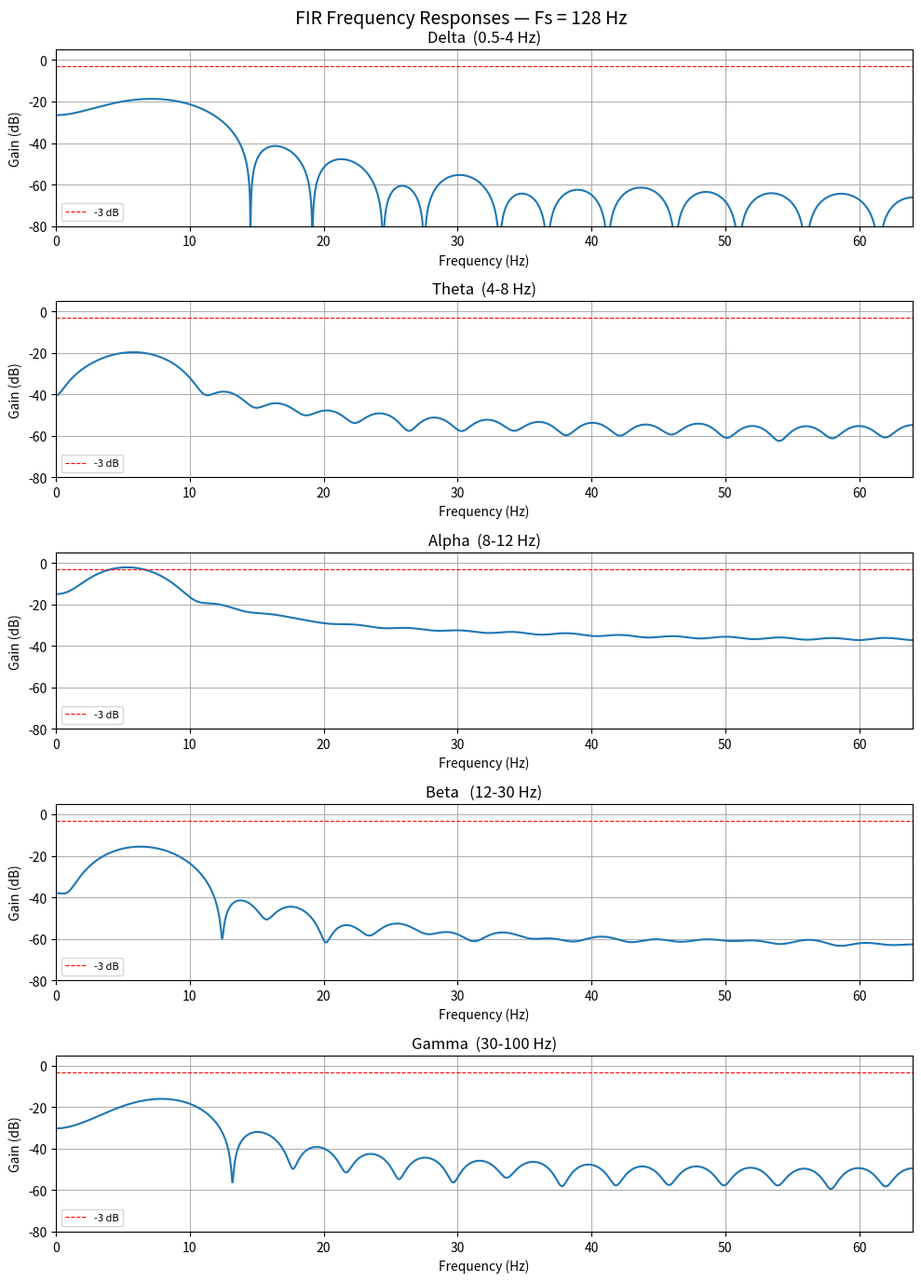

Source code (Python):
import numpy as np
import matplotlib.pyplot as plt
from scipy.signal import freqz

FS = 128
SCALE = 1 << 14  # Q2.14

bands = {
    "Delta  (0.5-4 Hz)":  [  -6, -14,  -1,  21,  54,  84, 100,  94,
                               62,   6, -64,-136,-202,-250,-268,-250,
                             -202,-136, -64,   6,  62,  94, 100,  84,
                               54,  21,  -1, -14,  -6,   0,   0,   0],
    "Theta  (4-8 Hz)":    [  18,  26,  33,  36,  34,  26,  10, -13,
                             -41, -70, -96,-118,-132,-135,-126,-105,
                             -72, -32,  12,  56,  95, 126, 144, 148,
                             140, 118,  88,  52,  17, -12, -31, -40],
    "Alpha  (8-12 Hz)":   [  35,  58,  96, 147, 202, 248, 274, 268,
                             222, 134,  12,-141,-314,-493,-660,-795,
                            -879,-896,-838,-704,-502,-248,  35, 331,
                             613, 857,1042,1145,1145,1042, 857, 613],
    "Beta   (12-30 Hz)":  [   9,  30,  62, 100, 137, 166, 180, 175,
                             147,  99,  33, -44,-122,-190,-239,-262,
                            -253,-216,-160, -94, -26,  37,  88, 121,
                             133, 125, 101,  69,  34,   5, -15, -24],
    "Gamma  (30-100 Hz)": [ -18,  16,  46,  63,  59,  32, -16, -73,
                            -125,-158,-161,-129, -66,  14, 103, 186,
                             249, 282, 282, 249, 186, 103,  14, -66,
                            -129,-161,-158,-125, -73, -16,  32,  63],
}

fig, axes = plt.subplots(5, 1, figsize=(10, 14))
fig.suptitle(f"FIR Frequency Responses — Fs = {FS} Hz", fontsize=14)

for ax, (name, coeffs) in zip(axes, bands.items()):
    coeffs_float = np.array(coeffs) / SCALE
    w, h = freqz(coeffs_float, worN=2048, fs=FS)
    ax.plot(w, 20 * np.log10(np.abs(h) + 1e-12))
    ax.set_title(name)
    ax.set_xlabel("Frequency (Hz)")
    ax.set_ylabel("Gain (dB)")
    ax.set_xlim(0, FS / 2)
    ax.set_ylim(-80, 5)
    ax.grid(True)
    ax.axhline(-3, color='red', linestyle='--', linewidth=0.8, label='-3 dB')
    ax.legend(fontsize=8)

plt.tight_layout()
plt.show()
